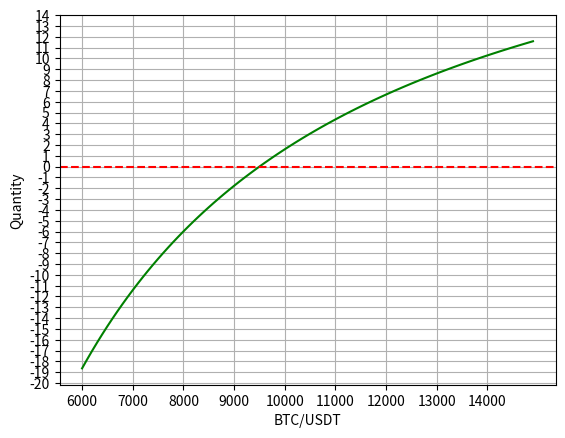

Recreate this plot in Python.
import matplotlib.pyplot as plt
import numpy as np
import math

# def drawChart(entryPrice, quantity, icl):
    # liqPrice = entryPrice * icl / 0.9
    # high = 180000
    # t = np.arange(liqPrice, high, 10)

    # slope = (quantity-icl*quantity*entryPrice/high) / (high - liqPrice)
    # print(slope)
    # idealRedeemPrice = math.sqrt(icl*quantity*entryPrice / slope)
    # print(idealRedeemPrice)

    # # plt.plot(t, 40+t-t, 'r--', t, 100-0.6*100*7200/t, 'b-')
    # plt.axhline(y=quantity * (1 - icl), color='r', linestyle='--')
    # plt.plot(t, quantity-icl*quantity*entryPrice/t, 'b-')      # 50, 7200

    # # plt.axis([0,20000,0,20000])
    # plt.xlabel('BTC/USDT')
    # plt.ylabel('Quantity')
    # plt.show()

# def drawPledgeBtcValue(collaQty, entryPrice):
    # low = 6000
    # high = 15000
    # prices = np.arange(low, high, 100)

    # plt.plot(prices, collaQty - collaQty * entryPrice * 0.6 / prices, 'b-')
    # # plt.plot(prices, collaQty * 0.4 + (1/entryPrice - 1/prices) * collaQty * 0.4 * entryPrice * 3, 'g-')

    # plt.axhline(collaQty - collaQty * 0.6, color='r', linestyle='--', label='10000')
    # plt.xlabel('BTC/USDT')
    # plt.ylabel('Quantity')
    # plt.legend()
    # plt.grid()
    # plt.show()
    # return

# def drawBtcValue(entryPrice, collaQty, btcQty, usdtQty):
    # low = 6000
    # high = 12000
    # prices = np.arange(low, high, 100)

    # plt.plot(prices, (collaQty+btcQty) + (usdtQty - collaQty * entryPrice * 0.6) / prices, 'b-')

    # plt.axhline((collaQty+btcQty) + (usdtQty - collaQty * entryPrice * 0.6) / entryPrice, color='r', linestyle='--', label=str(entryPrice))

    # plt.xlabel('BTC/USDT')
    # plt.ylabel('Quantity')
    # plt.legend()
    # plt.grid()
    # plt.show()
    # return

def simulation():
    entryPrice = 8100
    collaBal = 50
    btcBal = 0.5134
    usdtBal = 203281.4339

    compareBtcBal = 45.1033

    elecCnyQty = 560000
    usdtCnyPrice = 7.0
    payElecPrice = 9500

    compareBtcQty = elecCnyQty / usdtCnyPrice / payElecPrice * 1.01
    compareBtcBal1 = compareBtcBal - compareBtcQty

    # pay elec with usdt only
    btcQty = 0
    usdtQty = elecCnyQty / usdtCnyPrice - btcQty * payElecPrice * 0.993
    btcBal1 = btcBal - btcQty
    usdtBal1 = usdtBal - usdtQty

    # pay elec with usdt and btc
    # btcQty = 0.5134
    # usdtQty = elecCnyQty / usdtCnyPrice - btcQty * payElecPrice * 0.993
    # btcBal2 = btcBal - btcQty
    # usdtBal2 = usdtBal - usdtQty

    elecCnyQty = 560000
    usdtCnyPrice = 7.0
    payElecPrice = 8500

    compareBtcQty = elecCnyQty / usdtCnyPrice / payElecPrice * 1.01
    compareBtcBal2 = compareBtcBal - compareBtcQty

    # pay elec with usdt only
    btcQty = 0
    usdtQty = elecCnyQty / usdtCnyPrice - btcQty * payElecPrice * 0.993
    btcBal2 = btcBal - btcQty
    usdtBal2 = usdtBal - usdtQty

    elecCnyQty = 560000
    usdtCnyPrice = 7.0
    payElecPrice = 10500

    compareBtcQty = elecCnyQty / usdtCnyPrice / payElecPrice * 1.01
    compareBtcBal3 = compareBtcBal - compareBtcQty

    # pay elec with usdt only
    btcQty = 0
    usdtQty = elecCnyQty / usdtCnyPrice - btcQty * payElecPrice * 0.993
    btcBal3 = btcBal - btcQty
    usdtBal3 = usdtBal - usdtQty

    low = 6000
    high = 15000
    prices = np.arange(low, high, 10)

    plt.axhline(compareBtcBal3, color='g', linestyle='--', label='10500')
    plt.plot(prices, (collaBal+btcBal3) + (usdtBal3-243000) / prices, 'y-')

    plt.axhline(compareBtcBal1, color='b', linestyle='--', label='9500')
    plt.plot(prices, (collaBal+btcBal1) + (usdtBal1-243000) / prices, 'y-')

    plt.axhline(compareBtcBal2, color='r', linestyle='--', label='8500')
    plt.plot(prices, (collaBal+btcBal2) + (usdtBal2-243000) / prices, 'y-')

    plt.xlabel('BTC/USDT')
    plt.ylabel('Quantity')

    xTicks = np.arange(low, high, 1000)
    yTicks = np.arange(30, 45, 0.5)
    plt.xticks(xTicks)
    plt.yticks(yTicks)

    plt.legend()
    # plt.grid()
    plt.show()


def drawExample(prices, entryPrice, collaQty, btcQty, usdtQty):
    plt.plot(prices, (collaQty+btcQty) + (usdtQty - collaQty * entryPrice * 0.6) / prices, 'b-')
    plt.axhline((collaQty+btcQty) + (usdtQty - collaQty * entryPrice * 0.6) / entryPrice, color='b', linestyle='--', label=str(entryPrice))
    return

def compareBuyBackAndFullyReserved(entryPrice):
    low = 6000
    high = 15000
    prices = np.arange(low, high, 100)
    icl = 0.6

    # fully reserved
    # collaQty = 53.8374
    # btcQty = 0.7368
    # usdtQty = 129673.1
    # initQty = (collaQty+btcQty) + (usdtQty - collaQty * entryPrice * icl) / entryPrice
    # plt.plot(prices, (collaQty+btcQty) + (usdtQty - collaQty * entryPrice * icl) / prices - initQty, 'b-')

    # sell and buy back
    collaQty = 53.2766
    btcQty = 13.5076 + 0.7291
    usdtQty = 0.0
    initQty = (collaQty+btcQty) + (usdtQty - collaQty * entryPrice * icl) / entryPrice
    plt.plot(prices, (collaQty+btcQty) + (usdtQty - collaQty * entryPrice * icl) / prices - initQty, 'g-')

    plt.axhline(0.0, color='r', linestyle='--')

    xTicks = np.arange(low, high, 1000)
    yTicks = np.arange(-20, 15, 1)
    plt.xticks(xTicks)
    plt.yticks(yTicks)

    plt.xlabel('BTC/USDT')
    plt.ylabel('Quantity')
    plt.grid()
    plt.show()
    return

def main():
    # drawChart(7200, 50, 0.6)
    # simulation()
    # drawPledgeBtcValue(1, 10000)
    compareBuyBackAndFullyReserved(9500)

if __name__ == "__main__":
    main()
